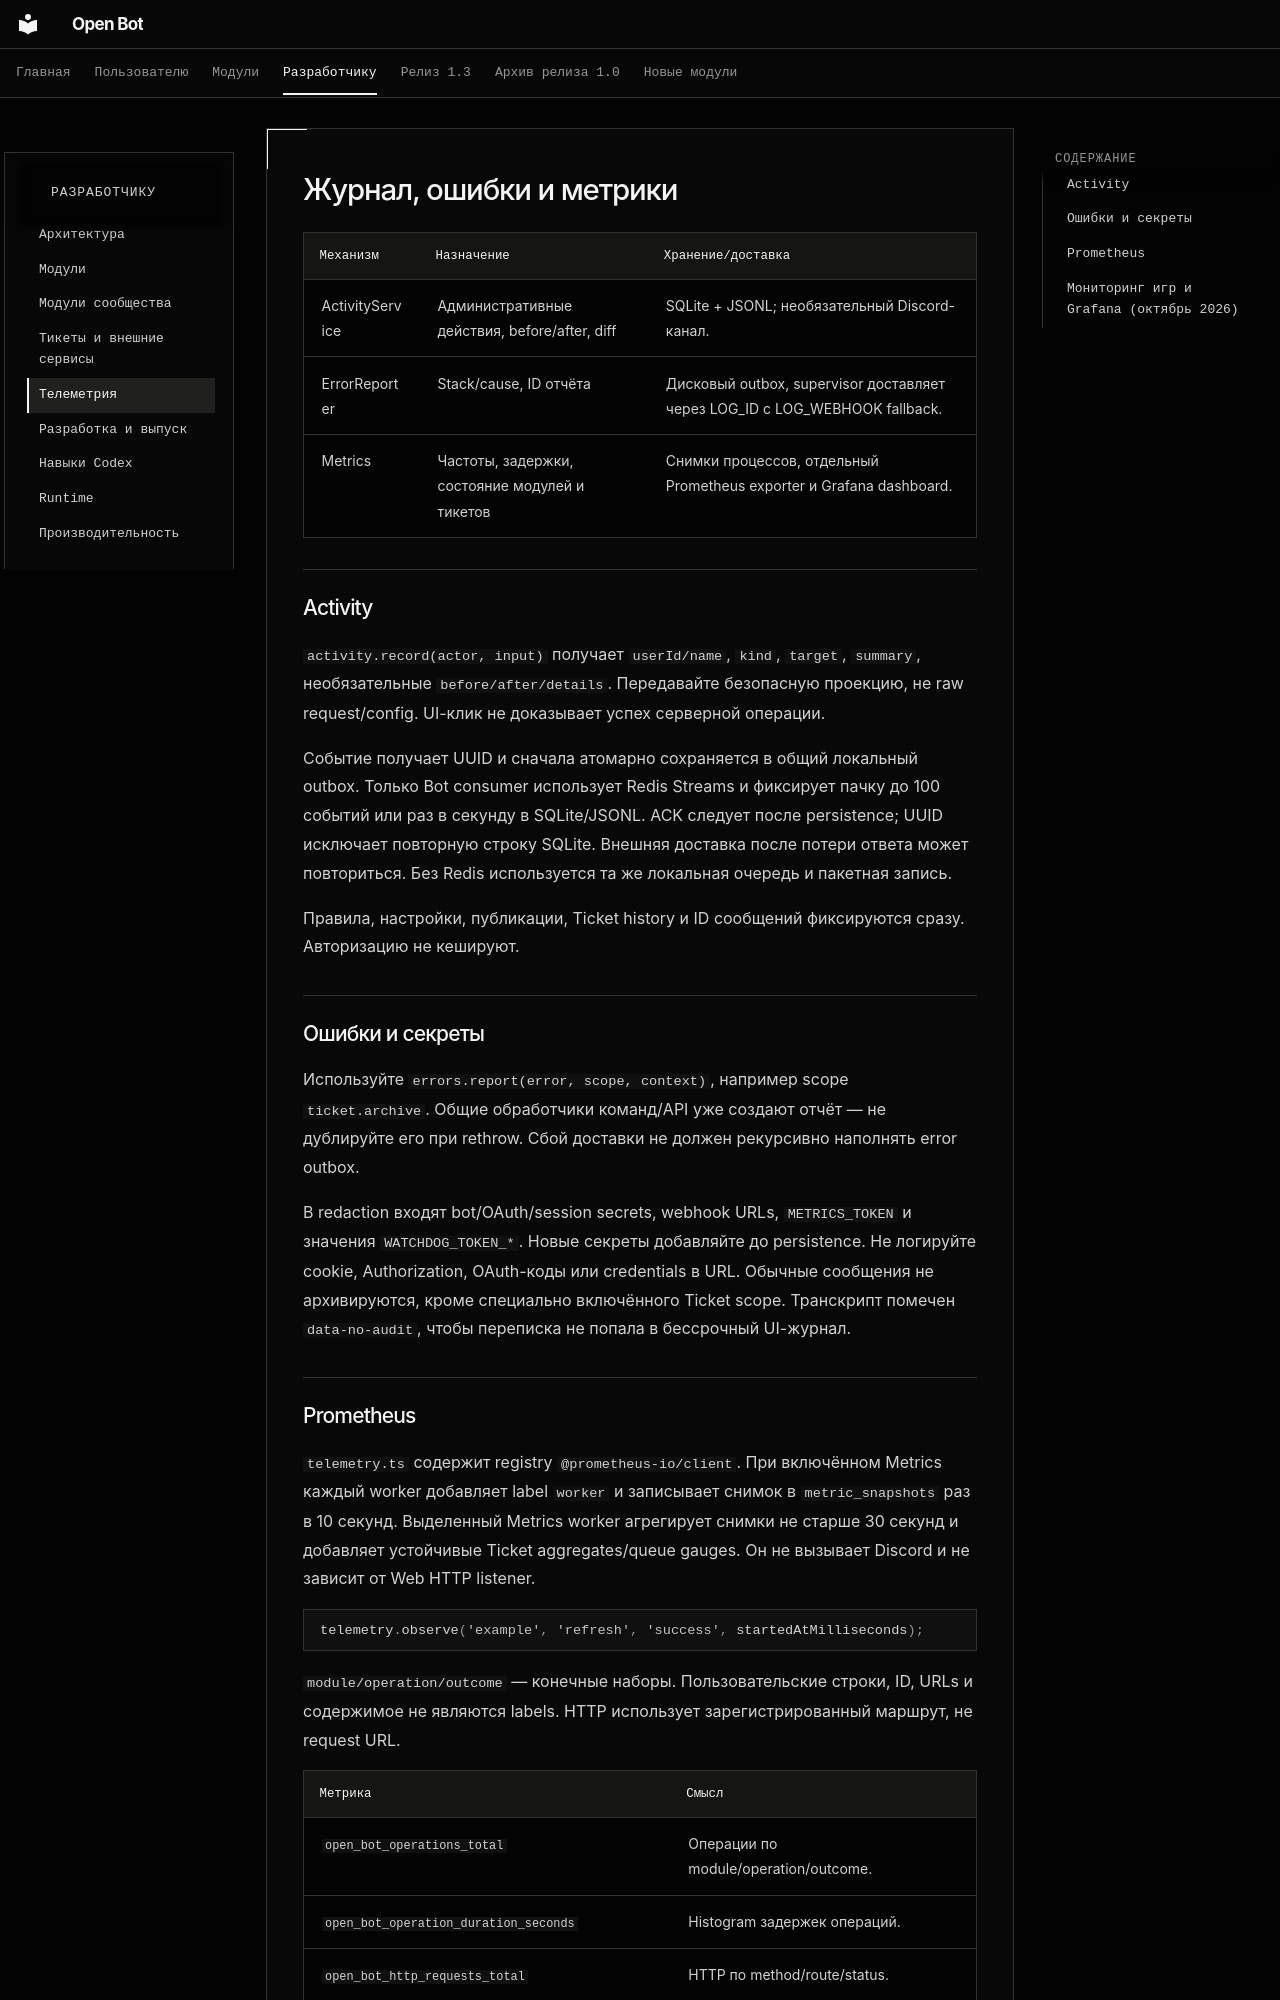

repository: cryals/open-bot · page: developer/telemetry/index.html · generator: mkdocs

# Журнал, ошибки и метрики

| Механизм        | Назначение                                     | Хранение/доставка                                                           |
| --------------- | ---------------------------------------------- | --------------------------------------------------------------------------- |
| ActivityService | Административные действия, before/after, diff  | SQLite + JSONL; необязательный Discord-канал.                               |
| ErrorReporter   | Stack/cause, ID отчёта                         | Дисковый outbox, supervisor доставляет через LOG_ID с LOG_WEBHOOK fallback. |
| Metrics         | Частоты, задержки, состояние модулей и тикетов | Снимки процессов, отдельный Prometheus exporter и Grafana dashboard.        |

## Activity

`activity.record(actor, input)` получает `userId/name`, `kind`, `target`, `summary`, необязательные `before/after/details`. Передавайте безопасную проекцию, не raw request/config. UI-клик не доказывает успех серверной операции.

Событие получает UUID и сначала атомарно сохраняется в общий локальный outbox. Только Bot consumer использует Redis Streams и фиксирует пачку до 100 событий или раз в секунду в SQLite/JSONL. ACK следует после persistence; UUID исключает повторную строку SQLite. Внешняя доставка после потери ответа может повториться. Без Redis используется та же локальная очередь и пакетная запись.

Правила, настройки, публикации, Ticket history и ID сообщений фиксируются сразу. Авторизацию не кешируют.

## Ошибки и секреты

Используйте `errors.report(error, scope, context)`, например scope `ticket.archive`. Общие обработчики команд/API уже создают отчёт — не дублируйте его при rethrow. Сбой доставки не должен рекурсивно наполнять error outbox.

В redaction входят bot/OAuth/session secrets, webhook URLs, `METRICS_TOKEN` и значения `WATCHDOG_TOKEN_*`. Новые секреты добавляйте до persistence. Не логируйте cookie, Authorization, OAuth-коды или credentials в URL. Обычные сообщения не архивируются, кроме специально включённого Ticket scope. Транскрипт помечен `data-no-audit`, чтобы переписка не попала в бессрочный UI-журнал.
